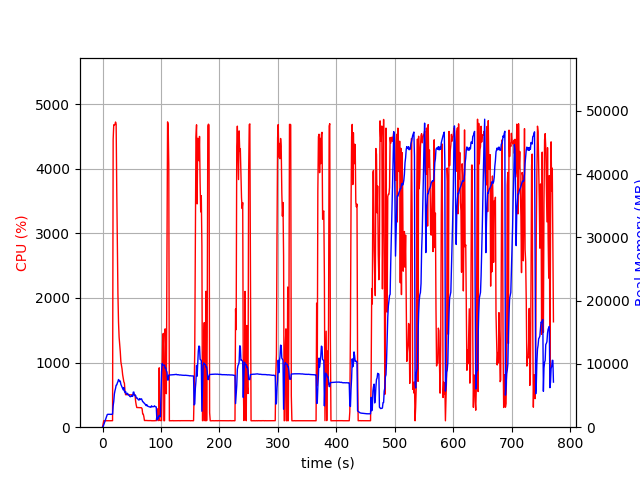

Data behind this chart, as committed beside it:
elapsed_time, nproc, cpu, mem_real, mem_virtual
4.553794860839844e-05, 1, 0.0, 9.656, 3191
1.007, 1, 46.7, 100.2, 775.8
2.014, 1, 99.2, 370.2, 1896
3.022, 1, 100.3, 632.2, 3182
4.029, 1, 100.3, 916.2, 3182
5.037, 1, 99.2, 1152, 5742
6.045, 1, 100.2, 1434, 5742
7.053, 1, 100.2, 1716, 5742
8.063, 1, 99.9, 2002, 5742
9.073, 1, 100.0, 2038, 5230
10.08, 1, 99.0, 2038, 5230
11.09, 1, 100.0, 2037, 5230
12.1, 1, 100.1, 2037, 5230
13.11, 1, 100.0, 2037, 5230
14.12, 1, 100.1, 2037, 5230
15.13, 1, 100.0, 2033, 5230
16.14, 1, 99.0, 2033, 5230
17.15, 1, 101.1, 2065, 5785
18.16, 1, 4455, 3391, 10489
19.19, 1, 4681, 4070, 11394
20.21, 1, 4678, 5233, 12501
21.23, 1, 4683, 5751, 13160
22.26, 1, 4723, 6139, 13610
23.28, 1, 4690, 6642, 14158
24.3, 1, 3682, 6684, 14378
25.31, 1, 2926, 6991, 14830
26.32, 1, 2068, 7196, 15216
27.33, 1, 1628, 7535, 15736
28.34, 1, 1396, 7395, 15808
29.35, 1, 1288, 7211, 15980
30.35, 1, 1167, 7296, 16220
31.36, 1, 1014, 6774, 16220
32.37, 1, 961.0, 6553, 16276
33.38, 1, 901.9, 6320, 16276
34.38, 1, 813.2, 6075, 16276
35.39, 1, 756.3, 5902, 16276
36.4, 1, 703.6, 6266, 16738
37.41, 1, 681.3, 5699, 16744
38.42, 1, 561.4, 5491, 16744
39.43, 1, 502.8, 5643, 16952
40.44, 1, 504.1, 5311, 16952
41.45, 1, 503.9, 5199, 16952
42.45, 1, 502.3, 5362, 16952
43.47, 1, 503.6, 5249, 16952
44.47, 1, 502.2, 5084, 16952
45.49, 1, 500.8, 5037, 16952
46.5, 1, 503.0, 4887, 16952
47.51, 1, 500.0, 4812, 16952
48.52, 1, 500.7, 4859, 16952
49.53, 1, 501.2, 5000, 16952
50.53, 1, 502.2, 4905, 16952
51.54, 1, 501.4, 4874, 16952
52.55, 1, 500.1, 5535, 17144
53.56, 1, 500.7, 5556, 17144
54.57, 1, 503.4, 5114, 17144
55.58, 1, 502.7, 4996, 17144
56.59, 1, 402.2, 5024, 17144
57.6, 1, 344.4, 4674, 17144
58.61, 1, 304.7, 4573, 17144
59.63, 1, 303.7, 4598, 17144
... 702 more rows
